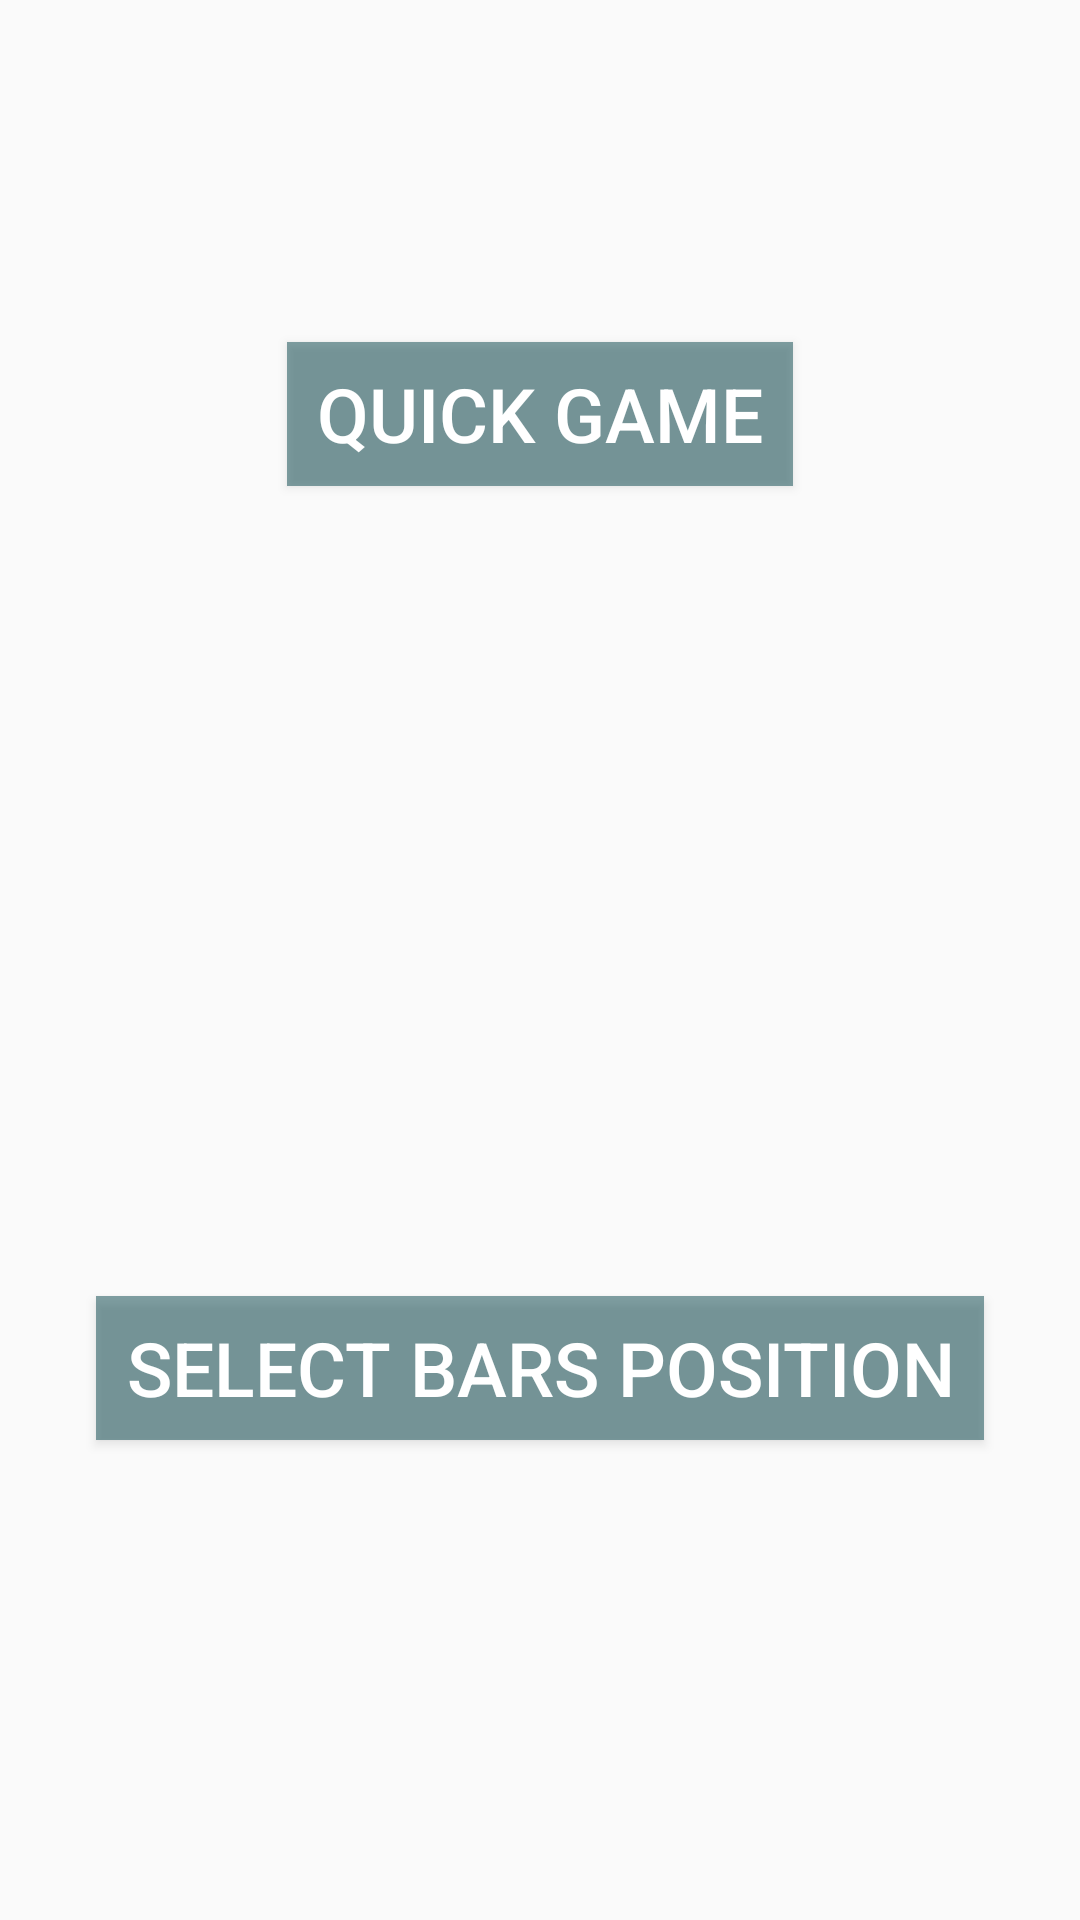

Write the Android layout XML for this screen, with the resource values it uses.
<!-- AndroidManifest.xml: activity theme AppTheme.NoActionBar -->
<!-- res/layout/activity_choose_match_type.xml -->
<?xml version="1.0" encoding="utf-8"?>
<android.support.design.widget.CoordinatorLayout xmlns:android="http://schemas.android.com/apk/res/android"
    xmlns:app="http://schemas.android.com/apk/res-auto"
    xmlns:tools="http://schemas.android.com/tools"
    android:layout_width="match_parent"
    android:layout_height="match_parent"
    android:fitsSystemWindows="true"
    tools:context=".ChooseMatchTypeActivity">

    <android.support.design.widget.AppBarLayout
        android:layout_width="match_parent"
        android:layout_height="wrap_content"
        android:theme="@style/AppTheme.AppBarOverlay">


    </android.support.design.widget.AppBarLayout>

    <include layout="@layout/content_choose_match_type" />


</android.support.design.widget.CoordinatorLayout>
<!-- res/layout/content_choose_match_type.xml (included above) -->
<?xml version="1.0" encoding="utf-8"?>
<LinearLayout xmlns:android="http://schemas.android.com/apk/res/android"
    xmlns:app="http://schemas.android.com/apk/res-auto"
    xmlns:tools="http://schemas.android.com/tools"
    android:layout_width="match_parent"
    android:layout_height="match_parent"
    android:paddingBottom="@dimen/activity_vertical_margin"
    android:paddingLeft="@dimen/activity_horizontal_margin"
    android:paddingRight="@dimen/activity_horizontal_margin"
    android:paddingTop="@dimen/activity_vertical_margin"
    app:layout_behavior="@string/appbar_scrolling_view_behavior"
    tools:context=".ChooseMatchTypeActivity"
    tools:showIn="@layout/activity_choose_match_type"
    android:orientation="vertical"
    android:background="@drawable/background_instructions"
    >

    <Button
        android:layout_width="wrap_content"
        android:layout_height="wrap_content"
        android:id="@+id/button_back_home"
        android:background="#00ffffff"
        android:onClick="goToMainActivity" />

    <Button
        android:layout_width="wrap_content"
        android:layout_height="wrap_content"
        android:text="QUICK GAME"
        android:id="@+id/button_quick_game"
        android:layout_marginTop="50dp"
        android:textSize="25sp"
        android:textColor="#ffffff"
        android:background="#86ffffff"
        android:backgroundTint="#155056"
        android:onClick="goToSelectPlayers"
        android:layout_gravity="center_horizontal"
        android:paddingLeft="10dp"
        android:paddingRight="10dp"
        android:layout_marginBottom="220dp" />

    <Button
        android:layout_width="wrap_content"
        android:layout_height="wrap_content"
        android:text="SELECT BARS POSITION"
        android:id="@+id/button_customized_game"
        android:layout_gravity="center_horizontal"
        android:layout_marginTop="50dp"
        android:textSize="25sp"
        android:textColor="#ffffff"
        android:background="#86ffffff"
        android:backgroundTint="#155056"
        android:onClick="goToMakeYourBars"
        android:paddingLeft="10dp"
        android:paddingRight="10dp" />
</LinearLayout>
<!-- resources referenced by this layout -->
<resources>
  <dimen name="activity_horizontal_margin">0dp</dimen>
  <dimen name="activity_vertical_margin">16dp</dimen>
  <style name="AppTheme.AppBarOverlay" parent="ThemeOverlay.AppCompat.Dark.ActionBar" />
  <style name="AppTheme.NoActionBar">
          <item name="windowActionBar">false</item>
          <item name="windowNoTitle">true</item>
      </style>
</resources>
